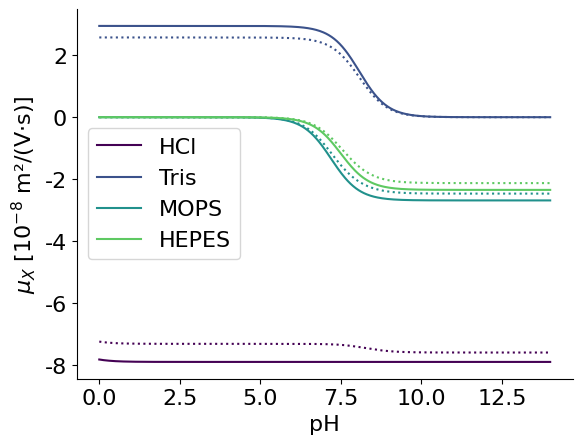

Write Python code to recreate this figure.
## Mobility plots for BEAN-ITP ##

import numpy as np

# Optional imports and plotting settings for the example case below
import matplotlib.pyplot as plt
import matplotlib

plt.rcParams["axes.spines.right"] = False
plt.rcParams["axes.spines.top"] = False
plt.rcParams["font.sans-serif"] = "Helvetica"
plt.rcParams["mathtext.fontset"] = "custom"
plt.rcParams["font.family"] = "sans-serif"
matplotlib.rcParams.update({"font.size": 16})
plt.rcParams["figure.dpi"] = 100
cmap = plt.get_cmap("viridis")


# Helper functions
def calc_mobility(valences, abs_mobilities, Kas, pH):
    """Computes effective mobilities (see eq. 4 from Persat II 2009).
    Valences, absolute mobilities, and Kas must be in ascending order.

    Args:
        valences (array): array of valences of the species in solution
        abs_mobilities (array): array of mobilities of the species in solution
        Kas (array): array of Kas of the species in solution
        pH (float): pH of interest for the calculation

    Returns:
        float: Effective mobilities at the given pH
    """
    mob = 0
    for i, z in enumerate(valences):
        mob += abs_mobilities[i] * calc_gX(z, valences, Kas, pH)
    return mob


def calc_gX(z, valences, Kas, pH):
    """Computes gX,z (see eq. 3 from Persat II 2009).
    Valences, absolute mobilities, and Kas must be in ascending order.

    Args:
        z (array): Valences of interest
        valences (array): _description_
        Kas (array): array of Kas of the species in solution
        pH (float): pH of interest for the calculation

    Returns:
        float: gX,z
    """
    cH = 10**-pH

    num = calc_LX(z, valences, Kas) * (cH**z)

    den = 0
    for val in valences:
        den += calc_LX(val, valences, Kas) * (cH**val)

    return num / den


def calc_LX(z, valences, Kas):
    """Computes LX (see eq. 15 from Persat I 2009).
    Valences, absolute mobilities, and Kas must be in ascending order.

    Args:
        z (array): Valences of interest
        valences (array): _description_
        Kas (array): array of Kas of the species in solution

    Returns:
        float: LX
    """
    Lx = 1
    start_index = valences.index(z)

    if z < 0:
        j = 0
        while start_index + j < len(valences) and valences[start_index + j] <= -1:
            Lx = Lx * Kas[start_index + j]
            j += 1

    elif z > 0:
        j = 1
        while start_index - j >= 0 and valences[start_index - j] >= 0:
            Lx = Lx / Kas[start_index - j]
            j += 1

    return Lx


def wrap_val_and_mob(val, mob):
    """Formats valences and mobilities from input to usable arrays for IS calculation

    Args:
        val (list): List of valences
        mob (list): List of mobilities

    Returns:
        list: List of valences formatted for further calculations
        list: List of mobilities formatted for further calculations
    """
    if len(val) == 1:
        if val > 0:
            spec_val = [val - 1, val]
        else:
            spec_val = [val, val + 1]
    else:
        if max(val) < 0:
            spec_val = np.append(val, max(val) + 1)
        else:
            spec_val = np.append(min(val) - 1, val)

    if len(mob) == 1:
        if val > 0:
            spec_mob = np.array([0, mob[0]])
        else:
            spec_mob = np.array([mob[0], 0])
    else:
        if max(val) < 0:
            spec_mob = np.append(spec_mob, 0)
        else:
            spec_mob = np.append(0, spec_mob)
    return spec_val, spec_mob


def compute_mobility_IS(mobilities, valences, concentrations):
    """Computes the modified mobility taking into account ionic strength effects.
    Refs: Bahga 2010 and Onsager-Fuoss 1932 (p.2751-2755).

    Args:
        mobilities (list): list of the mobilities at infinite dilution
        valences (list): list of the valences of the species in solution
        concentrations (list): list of the concentrations of the species in solution

    Returns:
        list: list of the mobilities corrected for ionic strength effects
    """
    e = 1.602e-19
    N_Av = 6.022e23
    c = np.array([0.2929, -0.3536, 0.0884, -0.0442, 0.0276, -0.0193])

    F = e * N_Av
    X = np.array(np.nonzero(valences)[0])
    XLen = len(X)

    z = np.array(valences)[X]
    mob = np.reshape(np.absolute(np.array(mobilities)[X] / F), (1, XLen))

    omega = mob / abs(z)
    updated_mob = np.zeros((1, XLen))

    conc = np.array(concentrations)[X]

    gamma = np.sum(conc * z**2)

    mu = np.reshape(conc * z**2 / gamma, (1, XLen))
    h = np.zeros((XLen, XLen))
    h = np.multiply(mu, omega) / np.add(
        omega, np.repeat(np.transpose(omega), XLen, axis=1)
    )

    h = h + np.diag(np.sum(h, axis=1))
    B = 2 * h - np.eye(XLen, XLen)

    r = np.zeros((XLen, len(c)))

    r[:, 0:1] = np.transpose(
        z - np.sum(z * mu) / np.sum(mu * np.absolute(z) / mob) * (np.absolute(z) / mob)
    )

    for n in range(1, len(c)):
        r[:, n] = np.dot(B, r[:, n - 1])

    factor = np.dot(c, np.transpose(r))

    updated_mob = z * (
        F * omega
        - (0.78420 * F * z * factor * omega + 31.410e-9)
        * np.sqrt(gamma / 2)
        / (1 + 1.5 * np.sqrt(gamma / 2))
    )

    return updated_mob


def create_mobility_plots(
    concentrations,
    valences,
    pKa,
    mobilities,
    labels,
    Npoints=500,
    ionic_effect_flag=False,
):
    """Creates mobility vs pH plots, taking into account ionic strength effects & acid/base dissociation

    Args:
        concentrations (array): list of total concentrations per species family, in molars (M).
        valences (list): list of valences per family per species (typically between -2 and 2)
        pKa (list): list of pKas per family per species (typically between 0 and 14)
        mobilities (list): list of mobilities per family per species (m^2/(V.s))
        Npoints (int, optional): Number of points in the plot. Defaults to 500.
        ionic_effect_flag (bool, optional): Accounts for ionic strengths effects. Defaults to False.

    Returns:
        list: list of pHs at which the calculations are done
        list: list of the mobilities for each of the pH value
    """
    lin_pH = np.linspace(0, 14, Npoints)
    sol = np.zeros((len(concentrations), Npoints))
    Nspecies = len(concentrations)

    for n, pH_ref in enumerate(lin_pH):

        all_valences_flat = []
        all_mobilities_flat = []
        zwitter = []

        # Add missing valences and mobilities
        for i, val in enumerate(valences):
            if val[-1] < 0:
                all_valences_flat = np.append(
                    all_valences_flat, np.append(val, val[-1] + 1)
                )
                all_mobilities_flat = np.append(
                    all_mobilities_flat, np.append(mobilities[i], 0)
                )
                zwitter = np.append(zwitter, False)
            elif val[0] > 0:
                all_valences_flat = np.append(
                    all_valences_flat, np.append(val[0] - 1, val)
                )
                all_mobilities_flat = np.append(
                    all_mobilities_flat, np.append(0, mobilities[i])
                )
                zwitter = np.append(zwitter, False)
            elif val[0] < 0 and val[-1] > 0:
                zwitter = np.append(zwitter, val.index(0))
                all_valences_flat = np.append(all_valences_flat, val)
                all_mobilities_flat = np.append(all_mobilities_flat, mobilities[i])

        # Compute concentrations based on chemical equilibrium
        all_concentrations_flat = []
        marker = 0
        for i, conc in enumerate(concentrations):
            if zwitter[i]:
                relevant_valences = all_valences_flat[
                    marker : marker + len(valences[i])
                ]
            else:
                relevant_valences = all_valences_flat[
                    marker : marker + len(valences[i]) + 1
                ]

            for val in relevant_valences:
                all_concentrations_flat = np.append(
                    all_concentrations_flat,
                    conc
                    * calc_gX(
                        val, list(relevant_valences), 10 ** -np.array(pKa[i]), pH_ref
                    ),
                )

            if zwitter[i]:
                marker += len(valences[i])
            else:
                marker += len(valences[i]) + 1

        # Compute new absolute mobilities with ionic strength dependence
        if ionic_effect_flag:
            new_mobs = compute_mobility_IS(
                all_mobilities_flat, all_valences_flat, all_concentrations_flat
            )

            new_mobs_complete = []
            marker = 0
            for i, mob in enumerate(mobilities):
                if zwitter[i]:
                    to_add = np.append(
                        new_mobs[0][marker : int(marker + zwitter[i])], 0
                    )
                    new_mobs_complete = np.append(
                        new_mobs_complete,
                        np.append(
                            to_add,
                            new_mobs[0][
                                int(marker + zwitter[i]) : marker + len(valences[i]) - 1
                            ],
                        ),
                    )
                elif mob[0] < 0:
                    new_mobs_complete = np.append(
                        new_mobs_complete,
                        np.append(new_mobs[0][marker : marker + len(valences[i])], 0),
                    )
                else:
                    new_mobs_complete = np.append(
                        new_mobs_complete,
                        np.append(0, new_mobs[0][marker : marker + len(valences[i])]),
                    )

                if zwitter[i]:
                    marker += len(valences[i]) - 1
                else:
                    marker += len(valences[i])

        # Plots
        marker = 0
        for i in range(Nspecies):
            if ionic_effect_flag:
                if zwitter[i]:
                    sol[i, n] = calc_mobility(
                        list(all_valences_flat[marker : marker + len(valences[i])]),
                        new_mobs_complete[marker : marker + len(valences[i])],
                        10 ** -np.array(pKa[i]),
                        pH_ref,
                    )
                else:
                    sol[i, n] = calc_mobility(
                        list(all_valences_flat[marker : marker + len(valences[i]) + 1]),
                        new_mobs_complete[marker : marker + len(valences[i]) + 1],
                        10 ** -np.array(pKa[i]),
                        pH_ref,
                    )
            else:
                if zwitter[i]:
                    sol[i, n] = calc_mobility(
                        list(all_valences_flat[marker : marker + len(valences[i])]),
                        all_mobilities_flat[marker : marker + len(valences[i])],
                        10 ** -np.array(pKa[i]),
                        pH_ref,
                    )
                else:
                    sol[i, n] = calc_mobility(
                        list(all_valences_flat[marker : marker + len(valences[i]) + 1]),
                        all_mobilities_flat[marker : marker + len(valences[i]) + 1],
                        10 ** -np.array(pKa[i]),
                        pH_ref,
                    )

            if zwitter[i]:
                marker += len(valences[i])
            else:
                marker += len(valences[i]) + 1

    return lin_pH, sol


concentrations = np.array([10e-3, 20e-3, 1e-3, 5e-3])
valences = [[-1], [1], [-1], [-1]]
pKa = [[-2], [8.076], [7.2], [7.5]]
mobilities = [[-7.91e-8], [2.95e-8], [-2.69e-8], [-2.35e-8]]
labels = ["HCl", "Tris", "MOPS", "HEPES"]

# sol1, sol2 are the values to plot on the y-axis. lin_pH is the x-axis.

lin_pH, sol1 = create_mobility_plots(
    concentrations, valences, pKa, mobilities, labels, ionic_effect_flag=False
)
lin_pH, sol2 = create_mobility_plots(
    concentrations, valences, pKa, mobilities, labels, ionic_effect_flag=True
)

Nspecies = len(concentrations)

for i in range(Nspecies):
    plt.plot(
        lin_pH, sol1[i, :] * 1e8, color=cmap(i / len(concentrations)), label=labels[i]
    )
    plt.plot(lin_pH, sol2[i, :] * 1e8, ":", color=cmap(i / len(concentrations)))

plt.ylabel(r"$\mu_X$ [$ 10^{-8}$ m²/(V$\cdot$s)]")
plt.xlabel("pH")
plt.legend()
plt.show()